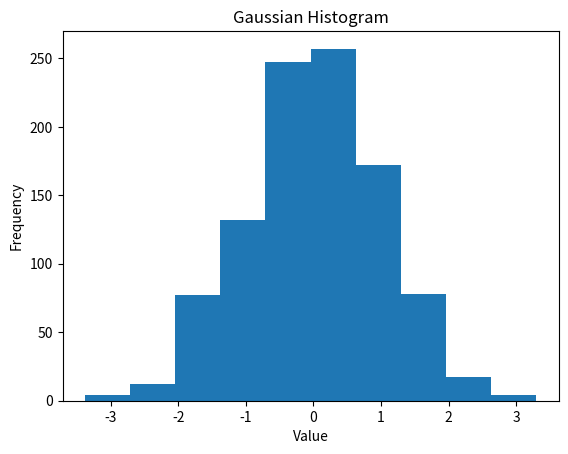

This figure's Python source:
import matplotlib.pyplot as plt
import numpy as np

# Generate an Array containing a 1000 random numbers from a
# Gaussian distribution
gaussian_numbers = np.random.normal(size=1000)
plt.hist(gaussian_numbers)
plt.title("Gaussian Histogram")
plt.xlabel("Value")
plt.ylabel("Frequency")
plt.show()
